11-way image classification set "gemstones-images" from GitHub (Haseeb1604/gemstone-identification); label vocabulary: alexandrite, almandine, amber, amethyst, ametrine, andalusite, andradite, aquamarine, fluorite, blue sapphire, zoisite.

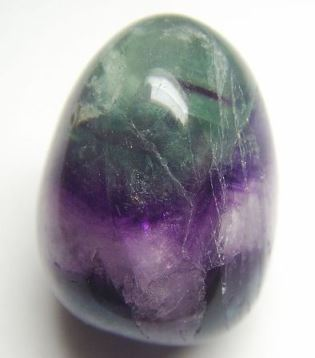
Label: fluorite

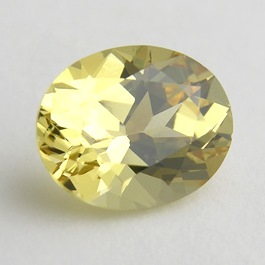
Label: andradite

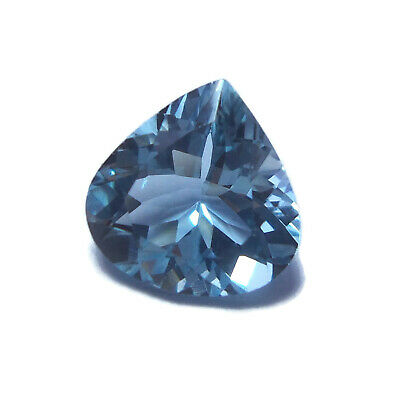
Label: aquamarine

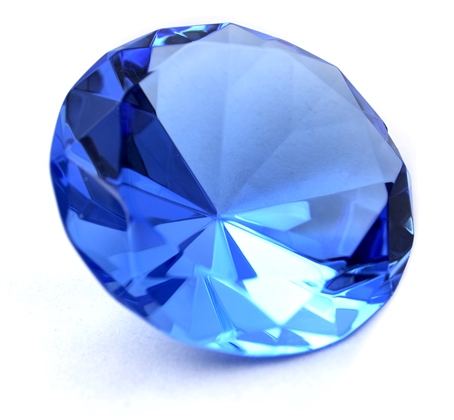
Label: blue sapphire

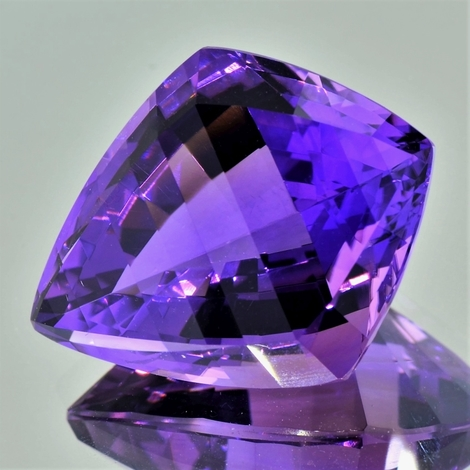
Label: amethyst

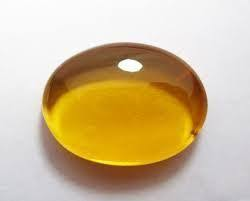
Label: amber
